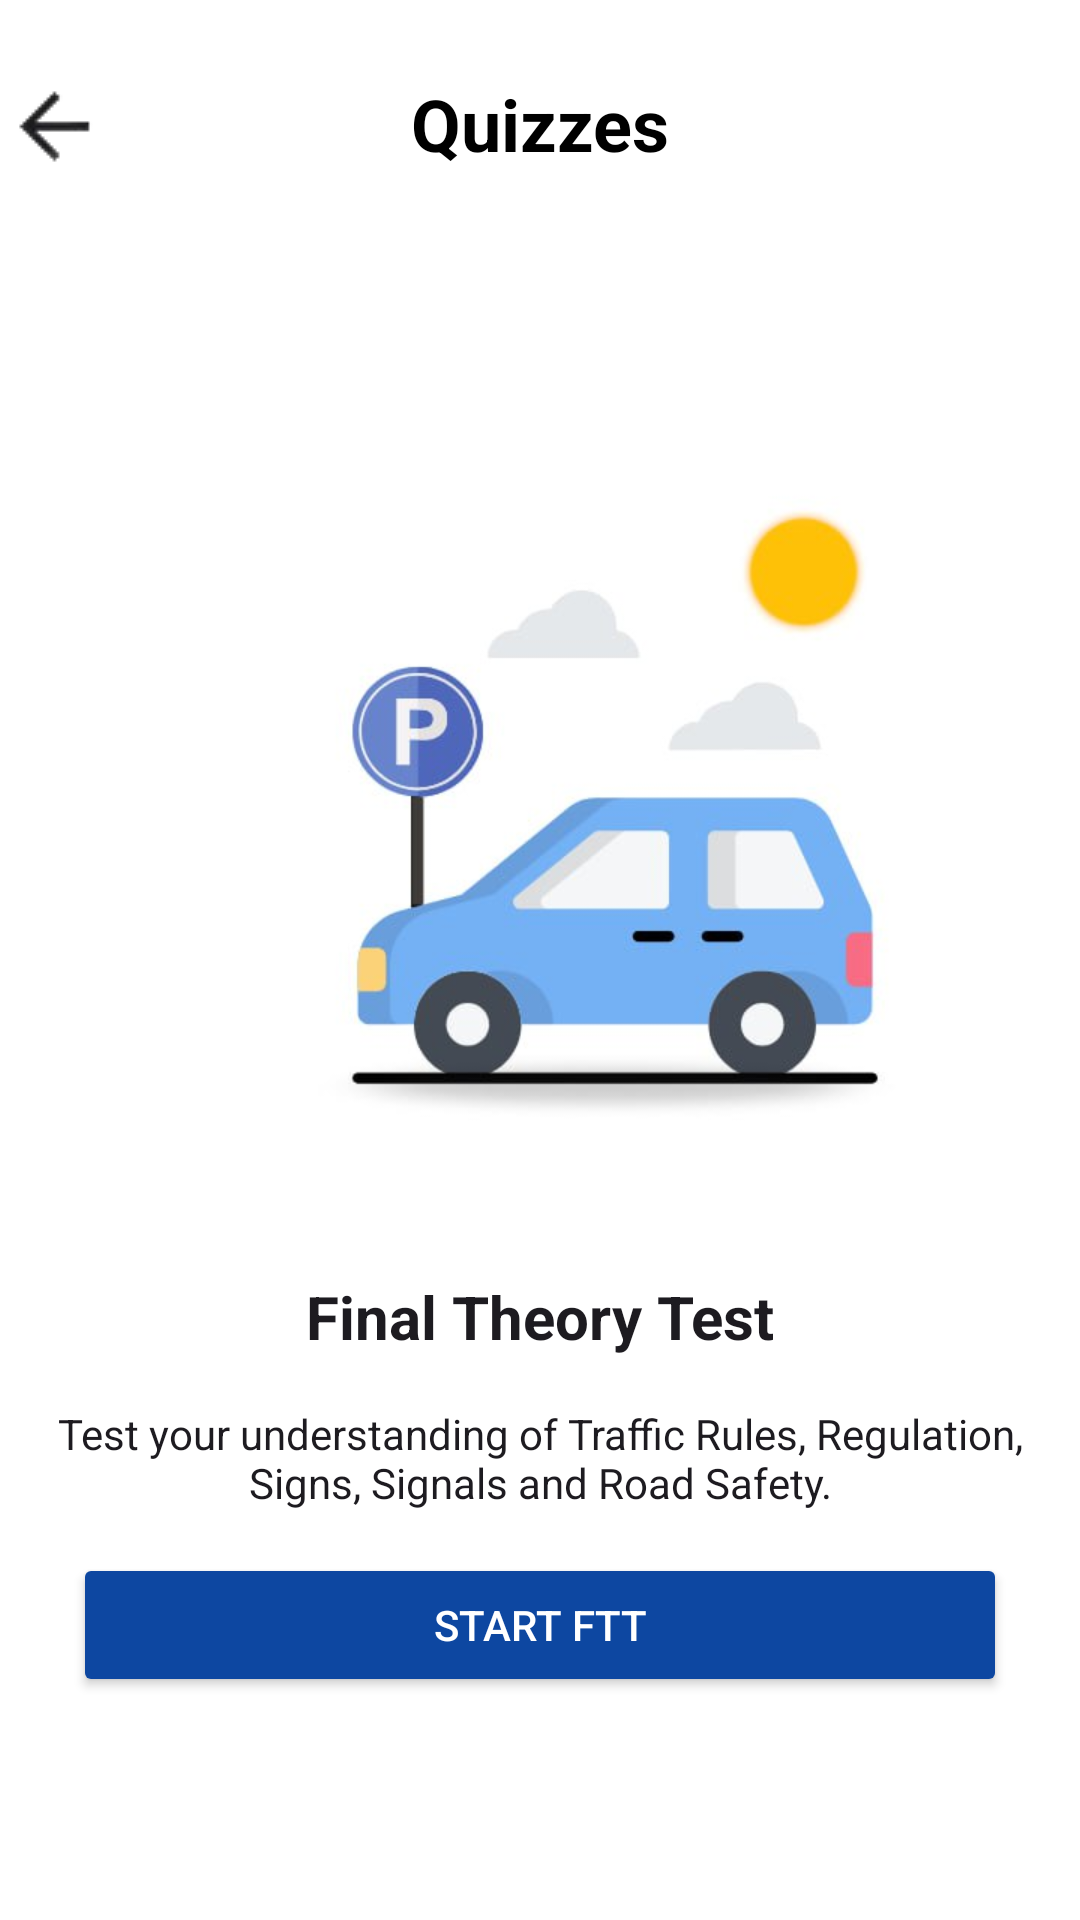

This screen was rendered from an Android layout file. Write that file and the resources it references.
<!-- AndroidManifest.xml: application theme Theme.VroomAndroidApplicationV4 -->
<!-- res/layout/fragment_f_t_t_start.xml -->
<?xml version="1.0" encoding="utf-8"?>
<androidx.constraintlayout.widget.ConstraintLayout xmlns:android="http://schemas.android.com/apk/res/android"
    xmlns:app="http://schemas.android.com/apk/res-auto"
    xmlns:tools="http://schemas.android.com/tools"
    android:id="@+id/main"
    android:layout_width="match_parent"
    android:layout_height="match_parent"
    android:background="#FFFFFF"
    tools:context=".ui.quizzes.FTTStart">


    <TextView
        android:id="@+id/titleText"
        android:layout_width="match_parent"
        android:layout_height="wrap_content"
        android:layout_marginTop="25dp"
        android:gravity="center"
        android:text="Quizzes"
        android:textColor="@android:color/black"
        android:textSize="24sp"
        android:textStyle="bold"
        app:layout_constraintEnd_toEndOf="parent"
        app:layout_constraintStart_toStartOf="parent"
        app:layout_constraintTop_toTopOf="parent" />

    <ImageButton
        android:id="@+id/backButton"
        android:layout_width="54dp"
        android:layout_height="52dp"
        android:layout_marginStart="16dp"
        android:layout_marginTop="16dp"
        android:layout_marginEnd="341dp"
        android:src="@drawable/grey_arrow_icon"
        android:background="@android:color/transparent"
        android:contentDescription="back arrow"
        app:layout_constraintEnd_toEndOf="parent"
        app:layout_constraintStart_toStartOf="parent"
        app:layout_constraintTop_toTopOf="parent" />


    <ImageView
        android:id="@+id/quizIllustration"
        android:layout_width="250dp"
        android:layout_height="250dp"
        android:layout_marginStart="80dp"
        android:layout_marginTop="84dp"
        android:layout_marginEnd="81dp"
        android:src="@drawable/ftt_car"
        app:layout_constraintEnd_toEndOf="parent"
        app:layout_constraintHorizontal_bias="0.0"
        app:layout_constraintStart_toStartOf="parent"
        app:layout_constraintTop_toBottomOf="@+id/titleText" />

    <TextView
        android:id="@+id/quizTitle"
        android:layout_width="wrap_content"
        android:layout_height="wrap_content"
        android:layout_marginStart="126dp"
        android:layout_marginTop="34dp"
        android:layout_marginEnd="127dp"
        android:gravity="center"
        android:text="Final Theory Test"
        android:textColor="?android:textColorPrimary"
        android:textSize="20sp"
        android:textStyle="bold"
        app:layout_constraintEnd_toEndOf="parent"
        app:layout_constraintStart_toStartOf="parent"
        app:layout_constraintTop_toBottomOf="@+id/quizIllustration" />

    <TextView
        android:id="@+id/quizDescription"
        android:layout_width="wrap_content"
        android:layout_height="wrap_content"
        android:layout_marginTop="16dp"
        android:gravity="center"
        android:text="Test your understanding of Traffic Rules, Regulation, Signs, Signals and Road Safety."
        android:textColor="?android:textColorPrimary"
        android:textSize="14sp"
        app:layout_constraintEnd_toEndOf="parent"
        app:layout_constraintStart_toStartOf="parent"
        app:layout_constraintTop_toBottomOf="@+id/quizTitle" />

    <Button
        android:id="@+id/startFTTQuizButton"
        android:layout_width="wrap_content"
        android:layout_height="wrap_content"
        android:layout_marginTop="14dp"
        android:backgroundTint="#0D47A1"
        android:paddingStart="120dp"
        android:paddingTop="10dp"
        android:paddingEnd="120dp"
        android:paddingBottom="10dp"
        android:text="Start FTT"
        android:textColor="#FFFFFF"
        app:layout_constraintEnd_toEndOf="parent"
        app:layout_constraintStart_toStartOf="parent"
        app:layout_constraintTop_toBottomOf="@+id/quizDescription" />




</androidx.constraintlayout.widget.ConstraintLayout>
<!-- resources referenced by this layout -->
<resources>
  <!-- drawable ftt_car: jpg bitmap (drawable, 15319 bytes) -->
  <!-- drawable grey_arrow_icon: png bitmap (drawable, 905 bytes) -->
  <style name="Theme.VroomAndroidApplicationV4" parent="Base.Theme.VroomAndroidApplicationV4" />
  <style name="Base.Theme.VroomAndroidApplicationV4" parent="Theme.Material3.DayNight.NoActionBar">
          
          
      </style>
</resources>
